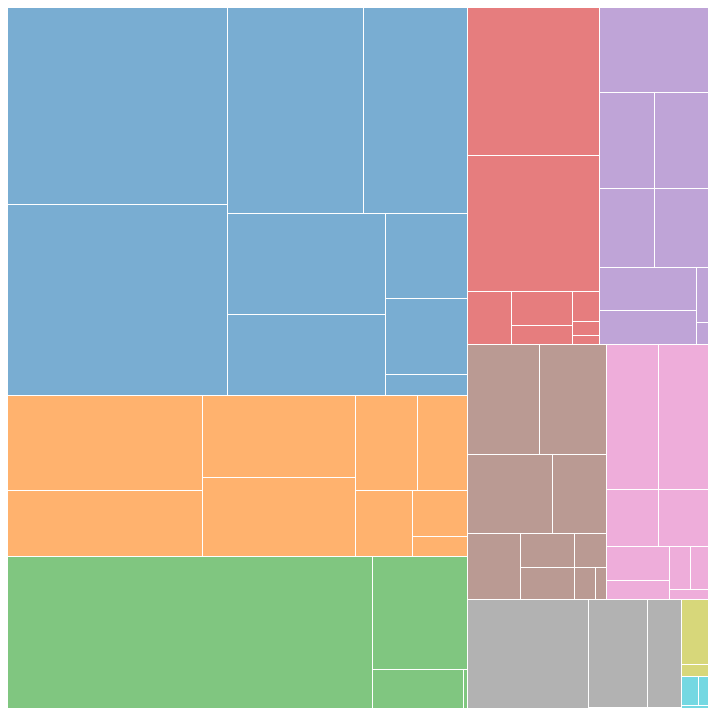
D3 v5 page, settled after 480 driven frames (8 s of simulated time); the page loaded 1 data file(s).


    // svg styling 
    d3.select("#treemap")
        .style("display","block");

    //svg attributes
    const treemapWidth = d3.select("#treemap").attr("width");
    const treemapHeight = d3.select("#treemap").attr("height");
    const treemapChart = d3.select("#treemap").append("g");

    //import JSON asynchronously
    const drawTreemap = async () => {

    // Load domestic exports dataset
    const domExports = await d3.json("2019-domestic-exports.hierarchy.json");
    
    //creates hierarchy from data
    let root = d3.hierarchy(domExports, d=>d["Children"])   //root of node -> look at 'Children' property
             .sum(d => d["Total Exports ($)"])              //sum up total number of exports
             .sort(function(a, b) { 
                 return b.height - a.height || b.value - a.value; 
                });

    // generates treemap from hierarchy
    var treemap = d3.treemap()
      .tile(d3.treemapResquarify)               // tiling method 
      .size([treemapWidth, treemapHeight])
      .round(true)
      .paddingInner(1);

    // apply tree map to root node to make them leaves which can be called by root.leaves()
    treemap(root); 

    //color scale
    let colorScale = d3.scaleOrdinal(d3.schemeCategory10.map(color => d3.interpolateRgb(color, "#fff")(0.4)));
    
    // 68 leaves represent 68 total exports in JSON file
    let leaves = root.leaves(); 
    
    //use data join to draw in rects
    let rectangles = treemapChart.selectAll('g').data(leaves)
           .join('g')
           .append('rect')                              //makes a rect for each leaf
           .attr('id',d => {
               return d['data']["Total Exports ($)"];   //set id as each export
           })
           .attr('fill', d => colorScale(d['parent']['data']['SITC Code']))     //color by SITC Code which is category of the export 
           .attr('x', d => d.x0)                        //these coordinates are properties provided in each 68 nodes
           .attr('y', d => d.y0)
           .attr('width', d => d.x1 - d.x0)
           .attr('height', d => d.y1 - d.y0);
    
    //make text label 
    d3.select('#optionA').append('text')
           .attr('id','label')
           .style("padding", "0px, 10px");

    //style selected/hovered rect and show text label
    rectangles.on("mouseover", function() {
        d3.select(this)
            .transition().duration(200)
            .attr("stroke-width",4)
            .attr("stroke","black")
            .attr("stroke-width",1);
        
        let node = d3.select(this).datum();
        let details = d3.select(this).datum()['data']["Description"];

        d3.select("#label")
            .text(details)
            .style('font-size', 16)
            .style('font-weight','bold');
    });

    //undo style changes when no longer hover
    rectangles.on("mouseout", function() {
        d3.select(this)
            .transition().duration(200)
            .attr("stroke","none");

        d3.select("#label")
            .text("");
    });

    //justification text
    d3.select("#optionA").append("text")
    .text(" I chose to put the text label underneath the graph rather than near the hovered rectangle since some descriptions are quite long and can cover other rectangles or may be confused for descriptions for the other rectangles.")
    .style("display", "block")
    .style("width", "800px")
    .style("padding", "12px 0px");
    }
    drawTreemap();


### data: 2019-domestic-exports.hierarchy.json
{
 "SITC Code": "-",
 "Description": "ALL COMMODITIES",
 "Children": [
  {
   "SITC Code": "0",
   "Description": "FOOD AND LIVE ANIMALS",
   "Children": [
    "{... 3 keys}",
    "{... 3 keys}",
    "{... 3 keys}",
    "{... 3 keys}",
    "{... 3 keys}",
    "{... 3 keys}",
    "{... 3 keys}",
    "{... 3 keys}",
    "... 2 more items"
   ]
  },
  {
   "SITC Code": "1",
   "Description": "BEVERAGES AND TOBACCO",
   "Children": [
    "{... 3 keys}",
    "{... 3 keys}"
   ]
  },
  {
   "SITC Code": "2",
   "Description": "CRUDE MATERIALS, INEDIBLE, EXCEPT FUELS",
   "Children": [
    "{... 3 keys}",
    "{... 3 keys}",
    "{... 3 keys}",
    "{... 3 keys}",
    "{... 3 keys}",
    "{... 3 keys}",
    "{... 3 keys}",
    "{... 3 keys}",
    "... 1 more items"
   ]
  },
  {
   "SITC Code": "3",
   "Description": "MINERAL FUELS, LUBRICANTS AND RELATED MA…",
   "Children": [
    "{... 3 keys}",
    "{... 3 keys}",
    "{... 3 keys}",
    "{... 3 keys}"
   ]
  },
  {
   "SITC Code": "4",
   "Description": "ANIMAL AND VEGETABLE OILS, FATS AND WAXE…",
   "Children": [
    "{... 3 keys}",
    "{... 3 keys}",
    "{... 3 keys}"
   ]
  },
  {
   "SITC Code": "5",
   "Description": "CHEMICALS AND RELATED PRODUCTS, N.E.S.",
   "Children": [
    "{... 3 keys}",
    "{... 3 keys}",
    "{... 3 keys}",
    "{... 3 keys}",
    "{... 3 keys}",
    "{... 3 keys}",
    "{... 3 keys}",
    "{... 3 keys}",
    "... 1 more items"
   ]
  },
  {
   "SITC Code": "6",
   "Description": "MANUFACTURED GOODS CLASSIFIED CHIEFLY BY…",
   "Children": [
    "{... 3 keys}",
    "{... 3 keys}",
    "{... 3 keys}",
    "{... 3 keys}",
    "{... 3 keys}",
    "{... 3 keys}",
    "{... 3 keys}",
    "{... 3 keys}",
    "... 1 more items"
   ]
  },
  {
   "SITC Code": "7",
   "Description": "MACHINERY AND TRANSPORT EQUIPMENT",
   "Children": [
    "{... 3 keys}",
    "{... 3 keys}",
    "{... 3 keys}",
    "{... 3 keys}",
    "{... 3 keys}",
    "{... 3 keys}",
    "{... 3 keys}",
    "{... 3 keys}",
    "... 1 more items"
   ]
  },
  "... 2 more items"
 ]
}